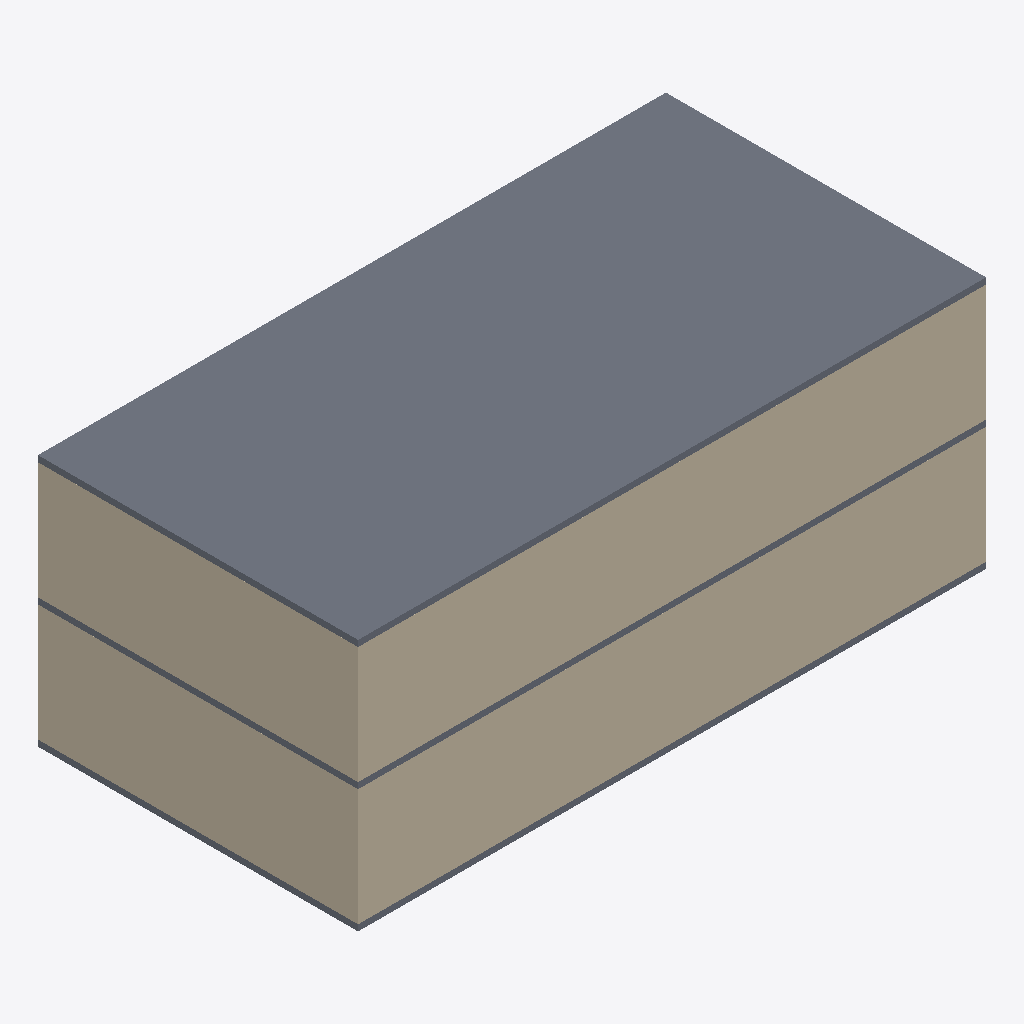
Isometric view of an IFC building model (IFC-SPF (STEP), schema IFC2X3, length unit millimetre), seen from the south-west, elements coloured by IFC class: 8 walls (beige), 3 slabs (grey).
Extent 20.4 m × 10.4 m × 8.2 m (x, y, z). Storeys (3): Level 1 at 0.00 m; Level 2 at 4.00 m; Level 3 at 8.00 m. Elements (15): 12 IfcWallStandardCase, 3 IfcSlab.

HEADER;
FILE_DESCRIPTION(('ViewDefinition [CoordinationView, QuantityTakeOffAddOnView, FMHandOverView]'),'2;1');
FILE_NAME('0001','2016-02-27T22:26:10',(''),(''),'The EXPRESS Data Manager Version 5.02.0100.07 : 28 Aug 2013','20150714_1515(x64) - Exporter 16.3.0.0 - Alternate UI 16.3.0.0','');
FILE_SCHEMA(('IFC2X3'));
ENDSEC;
DATA;
#104=IFCPROJECT('0IWzASovj2jfufW3e8cFS_',#41,'0001',$,$,'Project Name','Project Status',(#93,#101),#88);
#2436=IFCSITE('0IWzASovj2jfufW3e8cFSy',#41,'Default',$,'',#2435,$,$,.ELEMENT.,$,$,$,$,$);
#114=IFCBUILDING('0IWzASovj2jfufW3e8cFS$',#41,'',$,$,#32,$,'',.ELEMENT.,$,$,$);
#123=IFCBUILDINGSTOREY('0IWzASovj2jfufW3htPmdv',#41,'Level 1',$,$,#121,$,'Level 1',.ELEMENT.,0.0);
#129=IFCBUILDINGSTOREY('0IWzASovj2jfufW3htPmfu',#41,'Level 2',$,$,#128,$,'Level 2',.ELEMENT.,4000.0);
#135=IFCBUILDINGSTOREY('0IWzASovj2jfufW3htPRTM',#41,'Level 3',$,$,#134,$,'Level 3',.ELEMENT.,8000.00000000026);
#2027=IFCSLAB('2QlsngdE9Box9SWcckJi8x',#41,'Floor:Generic 150mm:181096',$,'Floor:Generic 150mm',#2005,#2025,'181096',.FLOOR.);
#1931=IFCWALLSTANDARDCASE('2QlsngdE9Box9SWcckJi9w',#41,'Basic Wall:Generic - 200mm:181033',$,'Basic Wall:Generic - 200mm:398',#1906,#1929,'181033');
#1734=IFCWALLSTANDARDCASE('2QlsngdE9Box9SWcckJi6E',#41,'Basic Wall:Generic - 200mm:180445',$,'Basic Wall:Generic - 200mm:398',#1709,#1732,'180445');
#1783=IFCWALLSTANDARDCASE('2QlsngdE9Box9SWcckJi1p',#41,'Basic Wall:Generic - 200mm:180512',$,'Basic Wall:Generic - 200mm:398',#1758,#1781,'180512');
#1980=IFCWALLSTANDARDCASE('2QlsngdE9Box9SWcckJi8V',#41,'Basic Wall:Generic - 200mm:181068',$,'Basic Wall:Generic - 200mm:398',#1955,#1978,'181068');
#2402=IFCSLAB('0$03kP_erDNftwJkK1y$Ba',#41,'Floor:Generic 150mm:204690',$,'Floor:Generic 150mm',#2386,#2400,'204690',.FLOOR.);
#2096=IFCSLAB('0m3tkHe1545xzsYSTPuPXV',#41,'Floor:Generic 150mm:181160',$,'Floor:Generic 150mm',#2066,#2094,'181160',.FLOOR.);
#1604=IFCWALLSTANDARDCASE('2QlsngdE9Box9SWcckJi4U',#41,'Basic Wall:Generic - 200mm:180301',$,'Basic Wall:Generic - 200mm:398',#1572,#1602,'180301');
#1832=IFCWALLSTANDARDCASE('2QlsngdE9Box9SWcckJiFk',#41,'Basic Wall:Generic - 200mm:180925',$,'Basic Wall:Generic - 200mm:398',#1807,#1830,'180925');
#1685=IFCWALLSTANDARDCASE('2QlsngdE9Box9SWcckJi7R',#41,'Basic Wall:Generic - 200mm:180360',$,'Basic Wall:Generic - 200mm:398',#1660,#1683,'180360');
#1882=IFCWALLSTANDARDCASE('2QlsngdE9Box9SWcckJiEb',#41,'Basic Wall:Generic - 200mm:180982',$,'Basic Wall:Generic - 200mm:398',#1857,#1880,'180982');
ENDSEC;